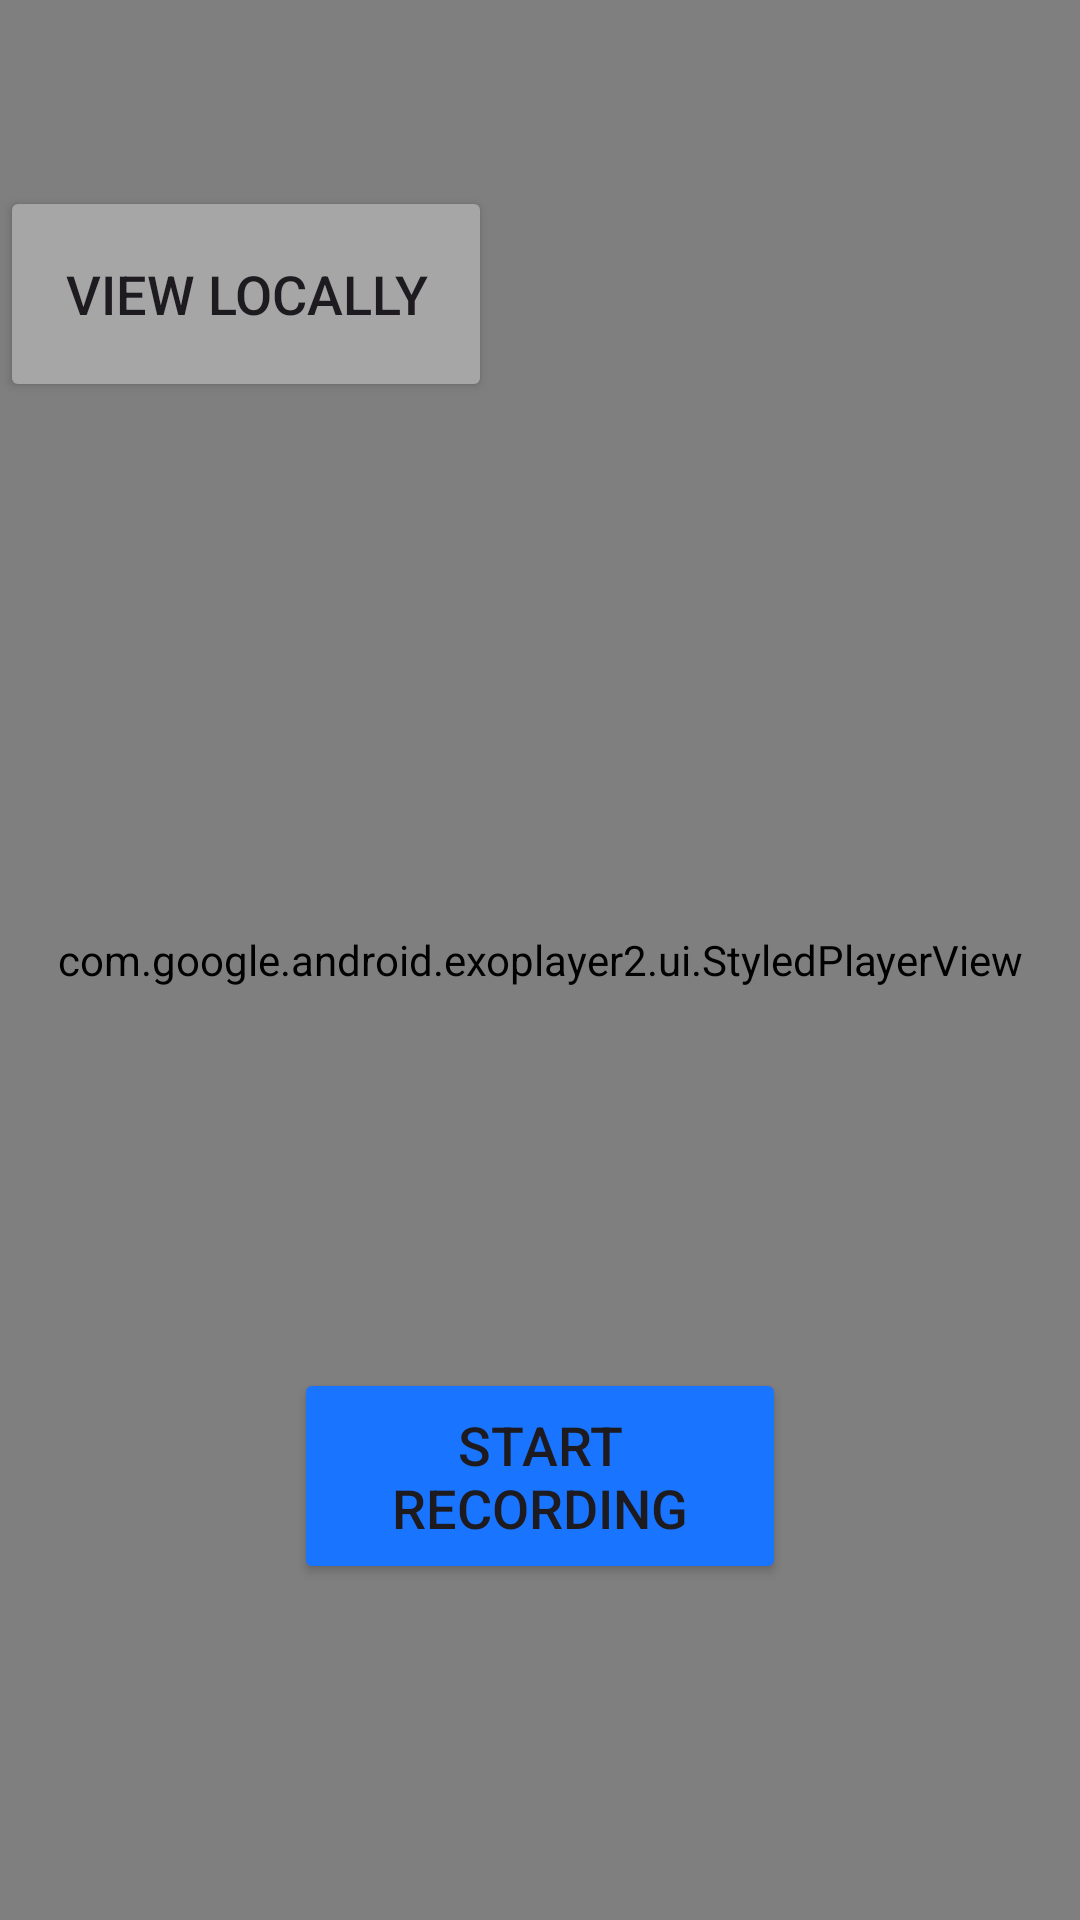

This screen was rendered from an Android layout file. Write that file and the resources it references.
<!-- AndroidManifest.xml: application theme Base.Theme.FYP_App -->
<!-- res/layout/activity_stream_remote.xml -->
<?xml version="1.0" encoding="utf-8"?>
<RelativeLayout xmlns:android="http://schemas.android.com/apk/res/android"
    xmlns:app="http://schemas.android.com/apk/res-auto"
    xmlns:tools="http://schemas.android.com/tools"
    android:layout_width="match_parent"
    android:layout_height="match_parent"
    android:background="#212121"
    tools:context=".MainActivity">

    <com.google.android.exoplayer2.ui.StyledPlayerView
        android:id="@+id/player_view"
        android:layout_width="match_parent"
        android:layout_height="match_parent" />


    <Button
        android:id="@+id/button_SwitchSource"
        android:layout_width="164dp"
        android:layout_height="72dp"
        android:layout_marginTop="62dp"
        android:text="View locally"
        android:textSize="18dp"
        android:backgroundTint="@color/grey"/>

    <Button
        android:id="@+id/button_StartRecording"
        android:layout_width="164dp"
        android:layout_height="72dp"
        android:backgroundTint="@color/blue"
        android:textSize="18dp"
        android:layout_centerHorizontal="true"
        android:layout_alignParentBottom="true"
        android:layout_marginBottom="112dp"
        android:text="Start Recording" />

</RelativeLayout>
<!-- resources referenced by this layout -->
<resources>
  <color name="blue">#1975ff</color>
  <color name="grey">#a6a6a6</color>
  <style name="Base.Theme.FYP_App" parent="Theme.Material3.DayNight.NoActionBar">
          
          
          <item name="android:windowBackground">@color/white</item>
          <item name="android:windowTranslucentStatus">true</item>
          <item name="android:windowTranslucentNavigation">true</item>
      </style>
  <color name="white">#FFFFFFFF</color>
</resources>
